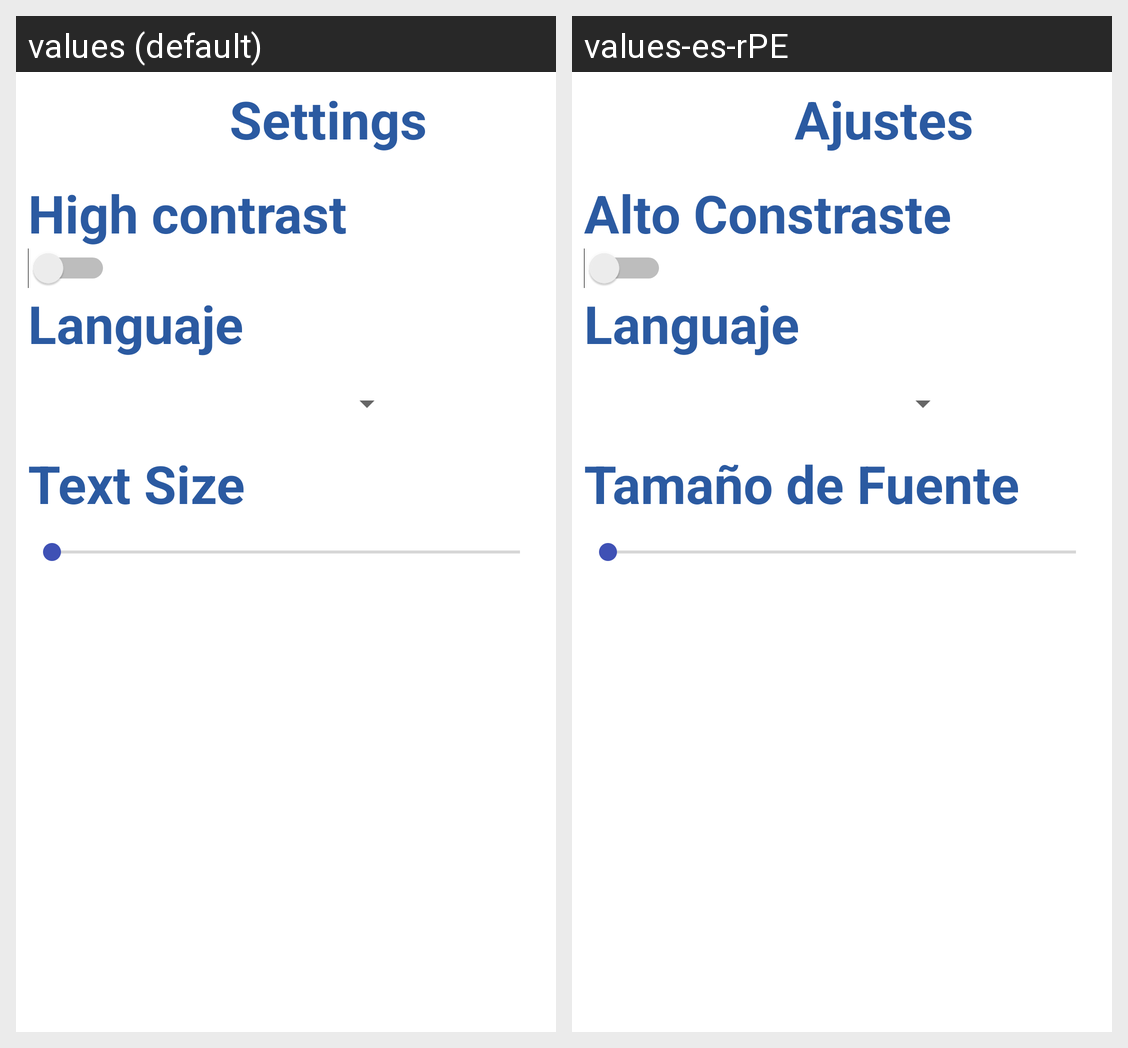

Locale-by-locale string values for the Android screen shown in this grid:
Android screen res/layout/activity_settingsac.xml rendered under 2 locales, left to right: values (default), values-es-rPE. Device: Nexus 5 (rendered at 1080×1920; each locale shown at half size, 540×960, under a caption strip naming it); theme Theme.AndroidSportswearServer.
Strings drawn on this screen, with the default value and each locale's value (text and hints the layout hard-codes, and strings that could not be matched under every locale, appear in the picture but are not listed):

action_settings
  values: Settings
  values-es-rPE: Ajustes

Altocontraste
  values: High contrast
  values-es-rPE: Alto Constraste

language
  values: Languaje
  values-es-rPE: Languaje
